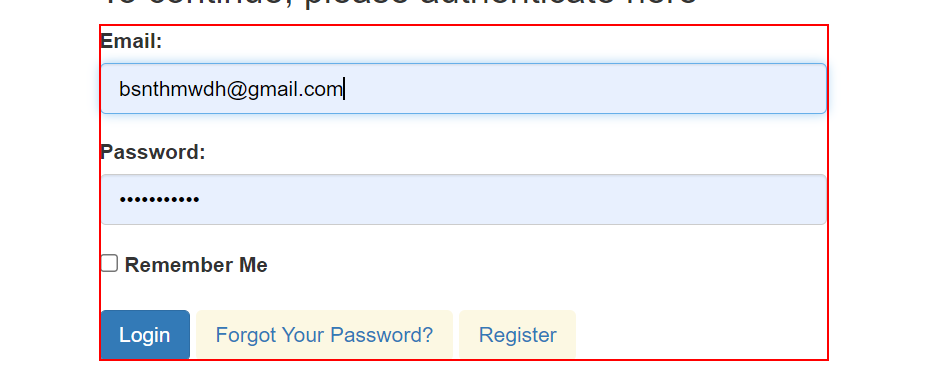
Task: Robotic Enterprise Framework
Workflow: Acme_WebSystem_Launch

Step 1 [try]: find the form in window 'ACME System 1 - Log In' (msedge.exe)
